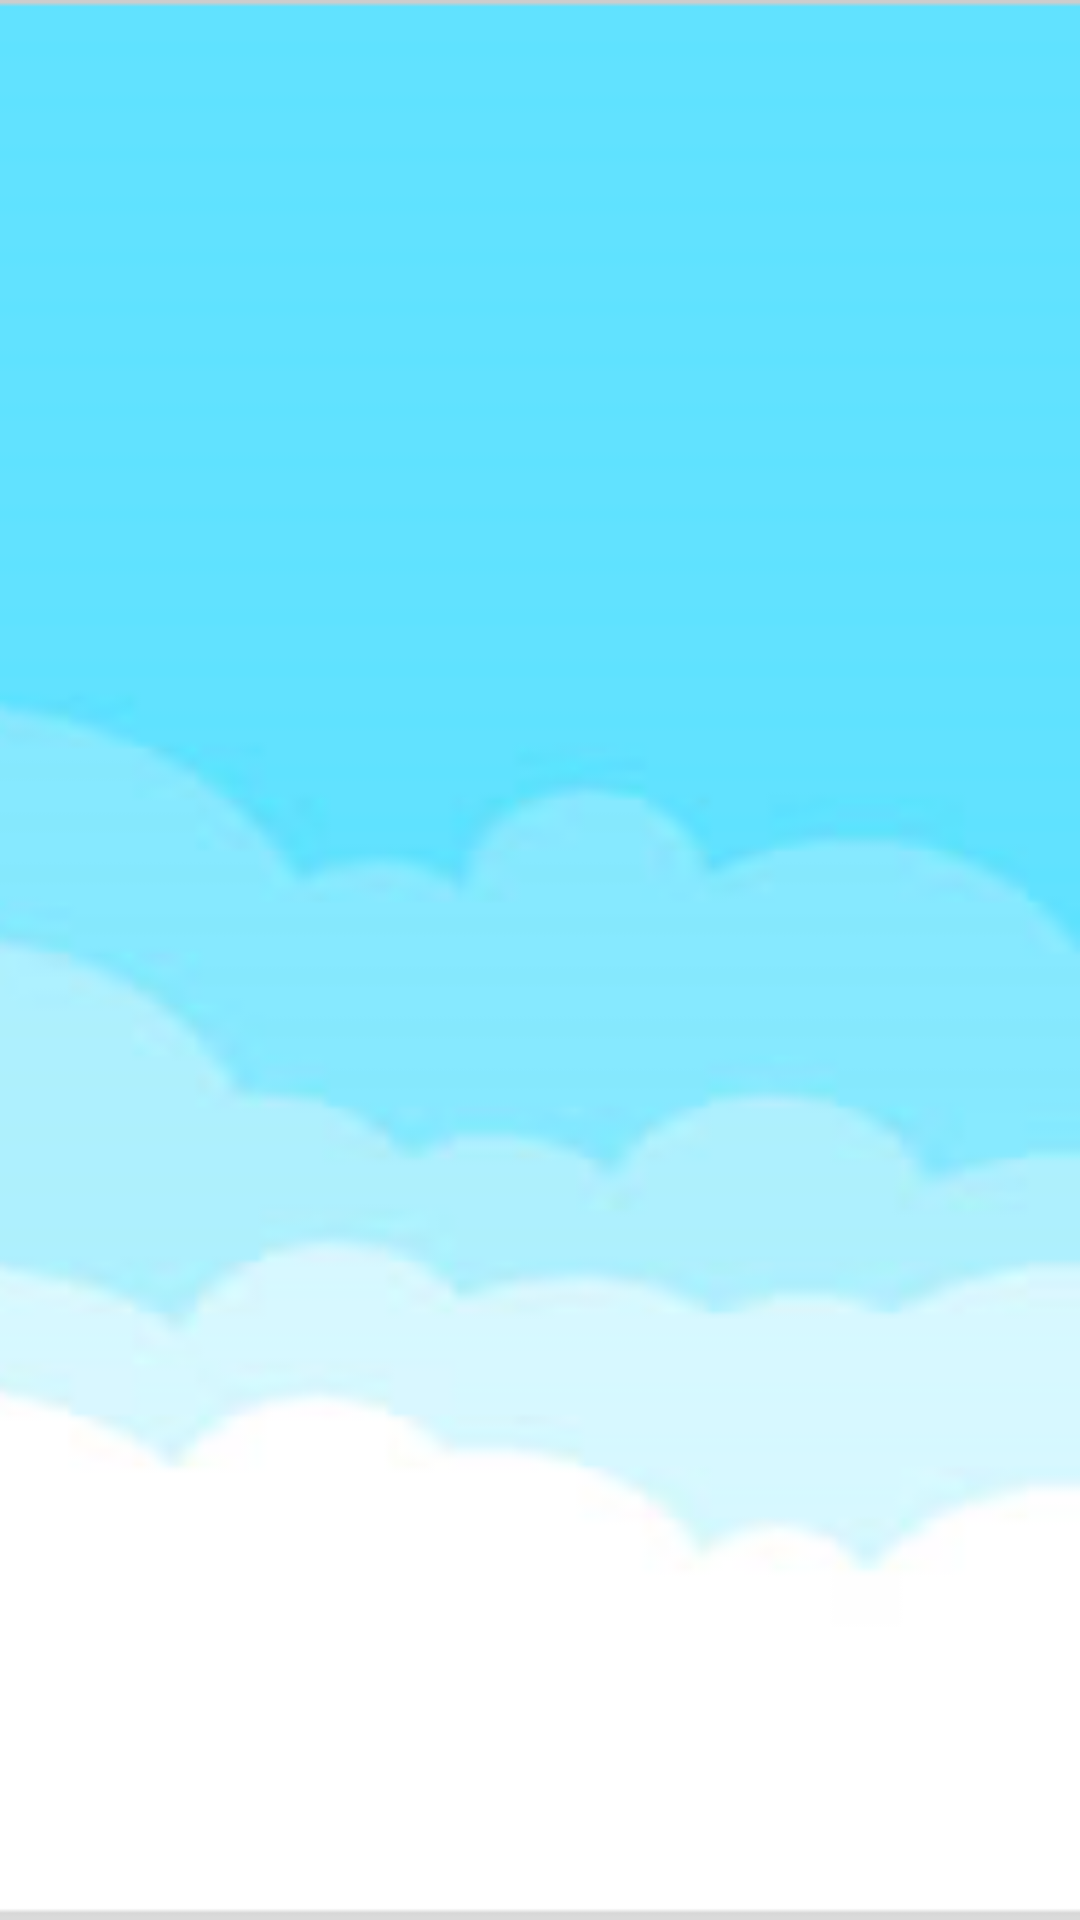

Produce the Android XML layout that renders to this screen, including the resource entries it uses.
<!-- AndroidManifest.xml: application theme Theme.Appguarderia -->
<!-- res/layout/activity_login.xml -->
<?xml version="1.0" encoding="utf-8"?>
<androidx.constraintlayout.widget.ConstraintLayout xmlns:android="http://schemas.android.com/apk/res/android"
    xmlns:app="http://schemas.android.com/apk/res-auto"
    xmlns:tools="http://schemas.android.com/tools"
    android:layout_width="match_parent"
    android:layout_height="match_parent"
    android:background="@drawable/fondoapp"
    tools:context=".Login">

</androidx.constraintlayout.widget.ConstraintLayout>
<!-- resources referenced by this layout -->
<resources>
  <!-- drawable fondoapp: png bitmap (drawable-v24, 19485 bytes) -->
  <style name="Theme.Appguarderia" parent="Theme.MaterialComponents.DayNight.DarkActionBar">
          
          <item name="colorPrimary">@color/purple_500</item>
          <item name="colorPrimaryVariant">@color/purple_700</item>
          <item name="colorOnPrimary">@color/white</item>
          
          <item name="colorSecondary">@color/teal_200</item>
          <item name="colorSecondaryVariant">@color/teal_700</item>
          <item name="colorOnSecondary">@color/black</item>
          
          <item name="android:statusBarColor" tools:targetApi="l">?attr/colorPrimaryVariant</item>
          
      </style>
  <color name="purple_500">#FF6200EE</color>
  <color name="purple_700">#FF3700B3</color>
  <color name="white">#FFFFFFFF</color>
  <color name="teal_200">#FF03DAC5</color>
  <color name="teal_700">#FF018786</color>
  <color name="black">#FF000000</color>
</resources>
